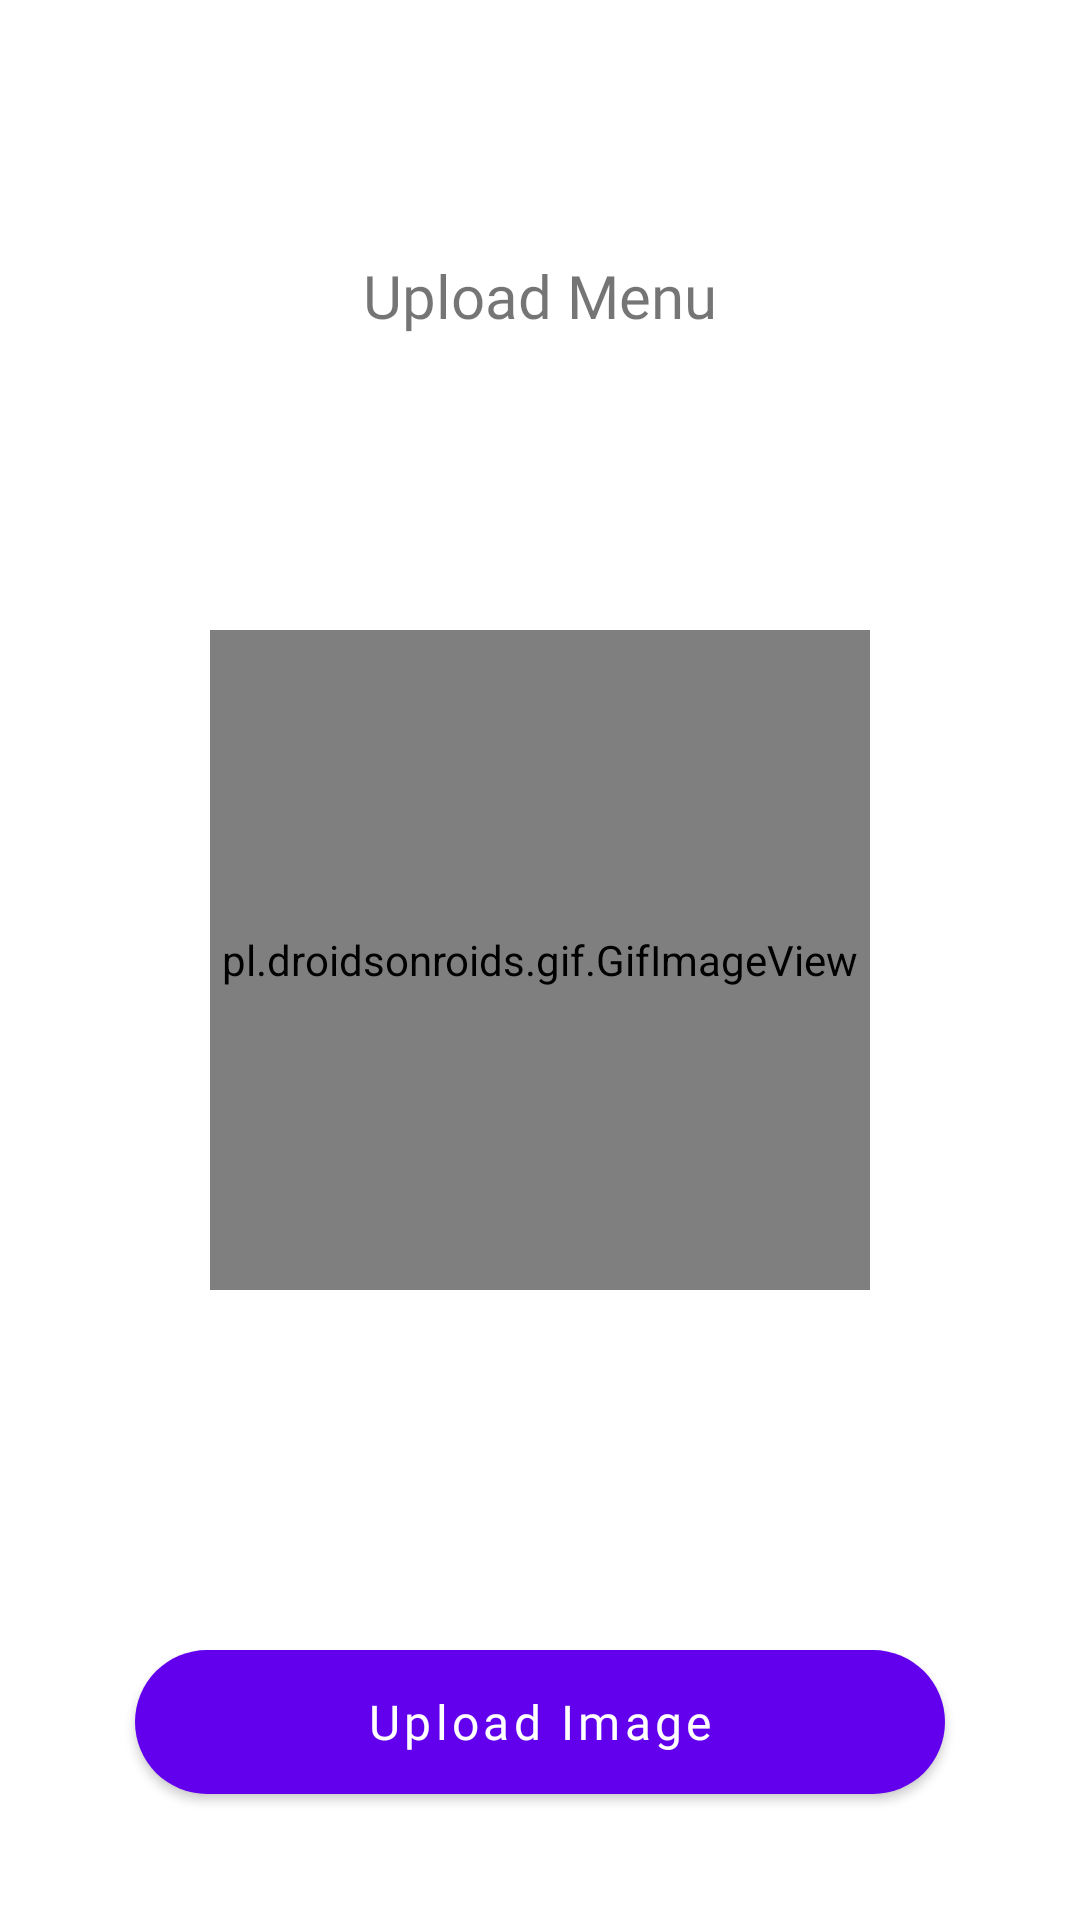

Reconstruct the res/layout file that produces this screen, plus the resources it refers to.
<!-- AndroidManifest.xml: application theme Theme.ResiMate -->
<!-- res/layout/activity_update_menu.xml -->
<?xml version="1.0" encoding="utf-8"?>
<androidx.constraintlayout.widget.ConstraintLayout xmlns:android="http://schemas.android.com/apk/res/android"
    xmlns:app="http://schemas.android.com/apk/res-auto"
    xmlns:tools="http://schemas.android.com/tools"
    android:layout_width="match_parent"
    android:layout_height="match_parent"
    tools:context=".UpdateMenu">


    <TextView
        android:id="@+id/text"
        android:layout_width="match_parent"
        android:layout_height="wrap_content"
        android:text="Upload Menu"
        app:layout_constraintTop_toTopOf="parent"
        android:layout_marginTop="85dp"
        android:layout_marginHorizontal="69dp"
        android:textAlignment="center"
        android:textSize="20sp"
        android:fontFamily="@font/ubuntu_medium"
        />

    <pl.droidsonroids.gif.GifImageView
        android:id="@+id/firebaseimg"
        android:layout_width="220dp"
        android:layout_height="220dp"
        app:layout_constraintTop_toTopOf="parent"
        android:layout_marginTop="135dp"
        app:layout_constraintLeft_toLeftOf="parent"
        app:layout_constraintRight_toRightOf="parent"
        app:layout_constraintBottom_toTopOf="@id/upimg"
        android:layout_marginBottom="45dp"
        android:src="@drawable/uploadfiles"
        android:layout_marginHorizontal="45dp"
        />

    <com.google.android.material.button.MaterialButton
        android:id="@+id/upimg"
        android:layout_width="match_parent"
        android:layout_height="wrap_content"
        android:background="@drawable/round_box"
        app:layout_constraintTop_toTopOf="parent"
        android:layout_marginTop="550dp"
        android:layout_marginHorizontal="45dp"
        android:text="Upload Image"
        android:textAllCaps="false"
        android:textSize="16sp"
        android:fontFamily="@font/ubuntu_medium"
        />

    <EditText
        android:id="@+id/filename"
        android:layout_width="match_parent"
        android:layout_height="wrap_content"
        android:layout_marginHorizontal="80dp"
        app:layout_constraintTop_toBottomOf="@id/firebaseimg"
        android:layout_marginTop="25dp"
        android:hint="Enter file name"
        android:visibility="invisible"
        />

</androidx.constraintlayout.widget.ConstraintLayout>
<!-- resources referenced by this layout -->
<resources>
  <!-- drawable round_box (drawable) -->
  <?xml version="1.0" encoding="utf-8"?>
  <selector xmlns:android="http://schemas.android.com/apk/res/android">
      <item>
          <shape android:shape="rectangle">
              <solid android:color="#0139B4"/>
              <corners android:radius="111dp"
                  />
          </shape>
      </item>
  </selector>
  <!-- drawable uploadfiles: gif bitmap (drawable, 107609 bytes) -->
  <style name="Theme.ResiMate" parent="Theme.MaterialComponents.DayNight.NoActionBar">
          
          <item name="colorPrimary">@color/purple_500</item>
          <item name="colorPrimaryVariant">@color/purple_700</item>
          <item name="colorOnPrimary">@color/white</item>
          
          <item name="colorSecondary">@color/teal_200</item>
          <item name="colorSecondaryVariant">@color/teal_700</item>
          <item name="colorOnSecondary">@color/black</item>
          
          <item name="android:statusBarColor">?attr/colorPrimaryVariant</item>
          
      </style>
  <!-- not gathered from this repository: default colours our renderer supplied (Android Studio template values) -->
  <color name="purple_500">#FF6200EE</color>
  <color name="purple_700">#FF3700B3</color>
  <color name="teal_200">#FF03DAC5</color>
  <color name="teal_700">#FF018786</color>
  <color name="black">#FF000000</color>
  <color name="white">#FFFFFFFF</color>
</resources>
